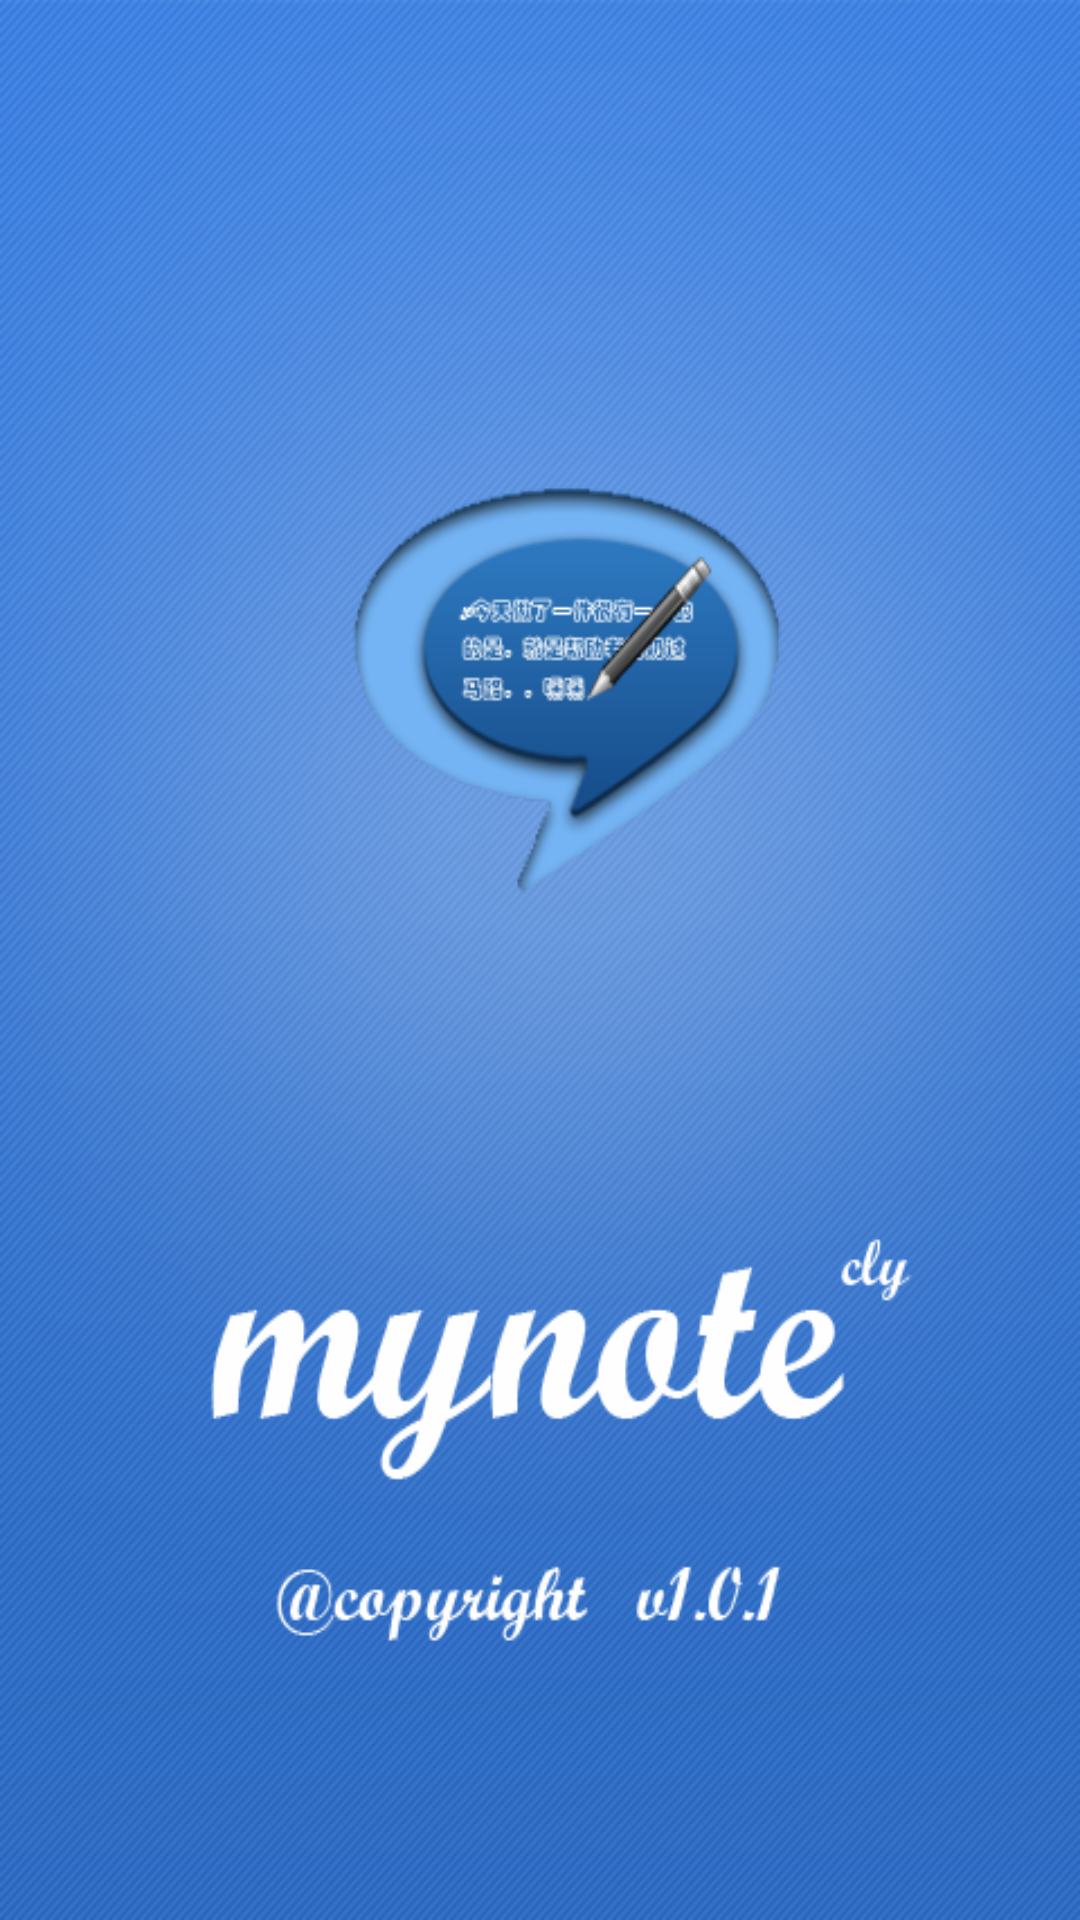

Android layout source for this screen:
<!-- AndroidManifest.xml: fallback theme Theme.MaterialComponents.DayNight.NoActionBar -->
<!-- res/layout/welcome_layout.xml -->
<?xml version="1.0" encoding="utf-8"?>
  
	<LinearLayout xmlns:android="http://schemas.android.com/apk/res/android"  
	android:layout_width="fill_parent" android:layout_height="fill_parent"  
	android:gravity="bottom|center" android:orientation="vertical"  
	android:background="@drawable/mynote_bg">  
		<TextView android:text="@+id/TextView01" android:layout_width="wrap_content"  
		android:layout_height="wrap_content" android:layout_marginTop="20dip"  
		android:typeface="sans" android:shadowDx="0" android:shadowDy="2"  
		android:shadowRadius="1" android:shadowColor="#FFFFFF"  
		android:textColor="#444444" android:textSize="20dip" android:id="@+id/versionNumber"  
		android:gravity="bottom"
		android:visibility="gone"
		>
		</TextView>  
	</LinearLayout>
<!-- resources referenced by this layout -->
<resources>
  <!-- drawable mynote_bg: png bitmap (drawable-hdpi, 143174 bytes) -->
</resources>
